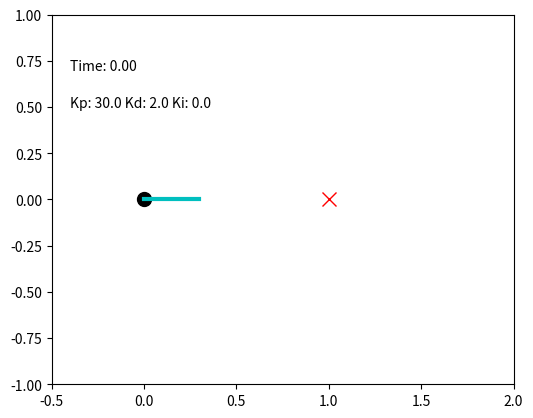

This figure's Python source: (Note: this script raises an exception after producing the figure.)
import numpy as np
import matplotlib.pyplot as plt

## Robot parameters
# Robot mass
m = 1
# Robot viscous friction coefficient
b = 0.1

## Simulation parameters
# Simulation time step
dt = 0.001
# Simulation time
t = np.arange(0, 5, dt)

## Control parameters
# Control gain
Kp = 30
Kd = 2
Ki = 0

## Variables
# Position
x = 0
# Velocity
dx = 0
# Position array for plotting
x_array = np.zeros(len(t))

# Target position
x_ref = 1

i = 0  # simulation step number

def simulation_step(tau):
    global x, dx
    # Compute acceleration (Equation of motion: m*ddx = tau - b*dx)
    ddx = (tau - b * dx) / m
    # Update velocity
    dx += ddx * dt
    # Update position
    x += dx * dt
    # Store position for plotting
    x_array[i] = x

def feedback_control(x_ref, x, dx):
    # Compute error
    e = x_ref - x
    # Compute control input
    tau = Kp * e - Kd * dx
    return tau

def draw_animation_frame(time, x, x_ref, tau, j):
    # Clear the plot
    plt.clf()
    # Draw the robot as a black circle
    plt.plot(x, 0, marker='o', color='k', markersize=10)
    # Draw the target position as a red cross
    plt.plot(x_ref, 0, marker='x', color='r', markersize=10)
    # Set the plot as square
    plt.axis('square')
    # x and y axis range
    plt.xlim(-0.5, 2)
    plt.ylim(-1, 1)
    # Draw time and control parameters
    plt.text(-0.4, 0.7, 'Time: {:.2f}'.format(time))
    plt.text(-0.4, 0.5, 'Kp: {:.1f} Kd: {:.1f} Ki: {:.1f}'.format(Kp, Kd, Ki))
    # Draw tau as bar
    plt.plot([x, x + tau / 100], [0, 0], linewidth=3, color='c')
    # Write animation frames to files
    plt.savefig('frames_2/{}.png'.format(j))

def simulation():
    j = 0  # animation frame number
    global i
    for i in range(len(t)):
        # Compute control input
        tau = feedback_control(x_ref, x, dx)
        # Simulate one step
        simulation_step(tau)
        # Print variables per 100 samples
        if i % 100 == 0:
            print('t= {:.3f} x= {:.3f} dx= {:.3f}'.format(t[i], x, dx))
        # Draw animation frame per 33 samples
        if i % 33 == 0:
            draw_animation_frame(t[i], x, x_ref, tau, j)
            j += 1
    
if __name__ == '__main__':
    simulation()
    # Open a new plot
    plt.figure()
    # Plot the position
    plt.plot(t, x_array)
    plt.xlabel('Time [s]')
    plt.ylabel('Position [m]')
    # save the figure
    plt.savefig('position.png')